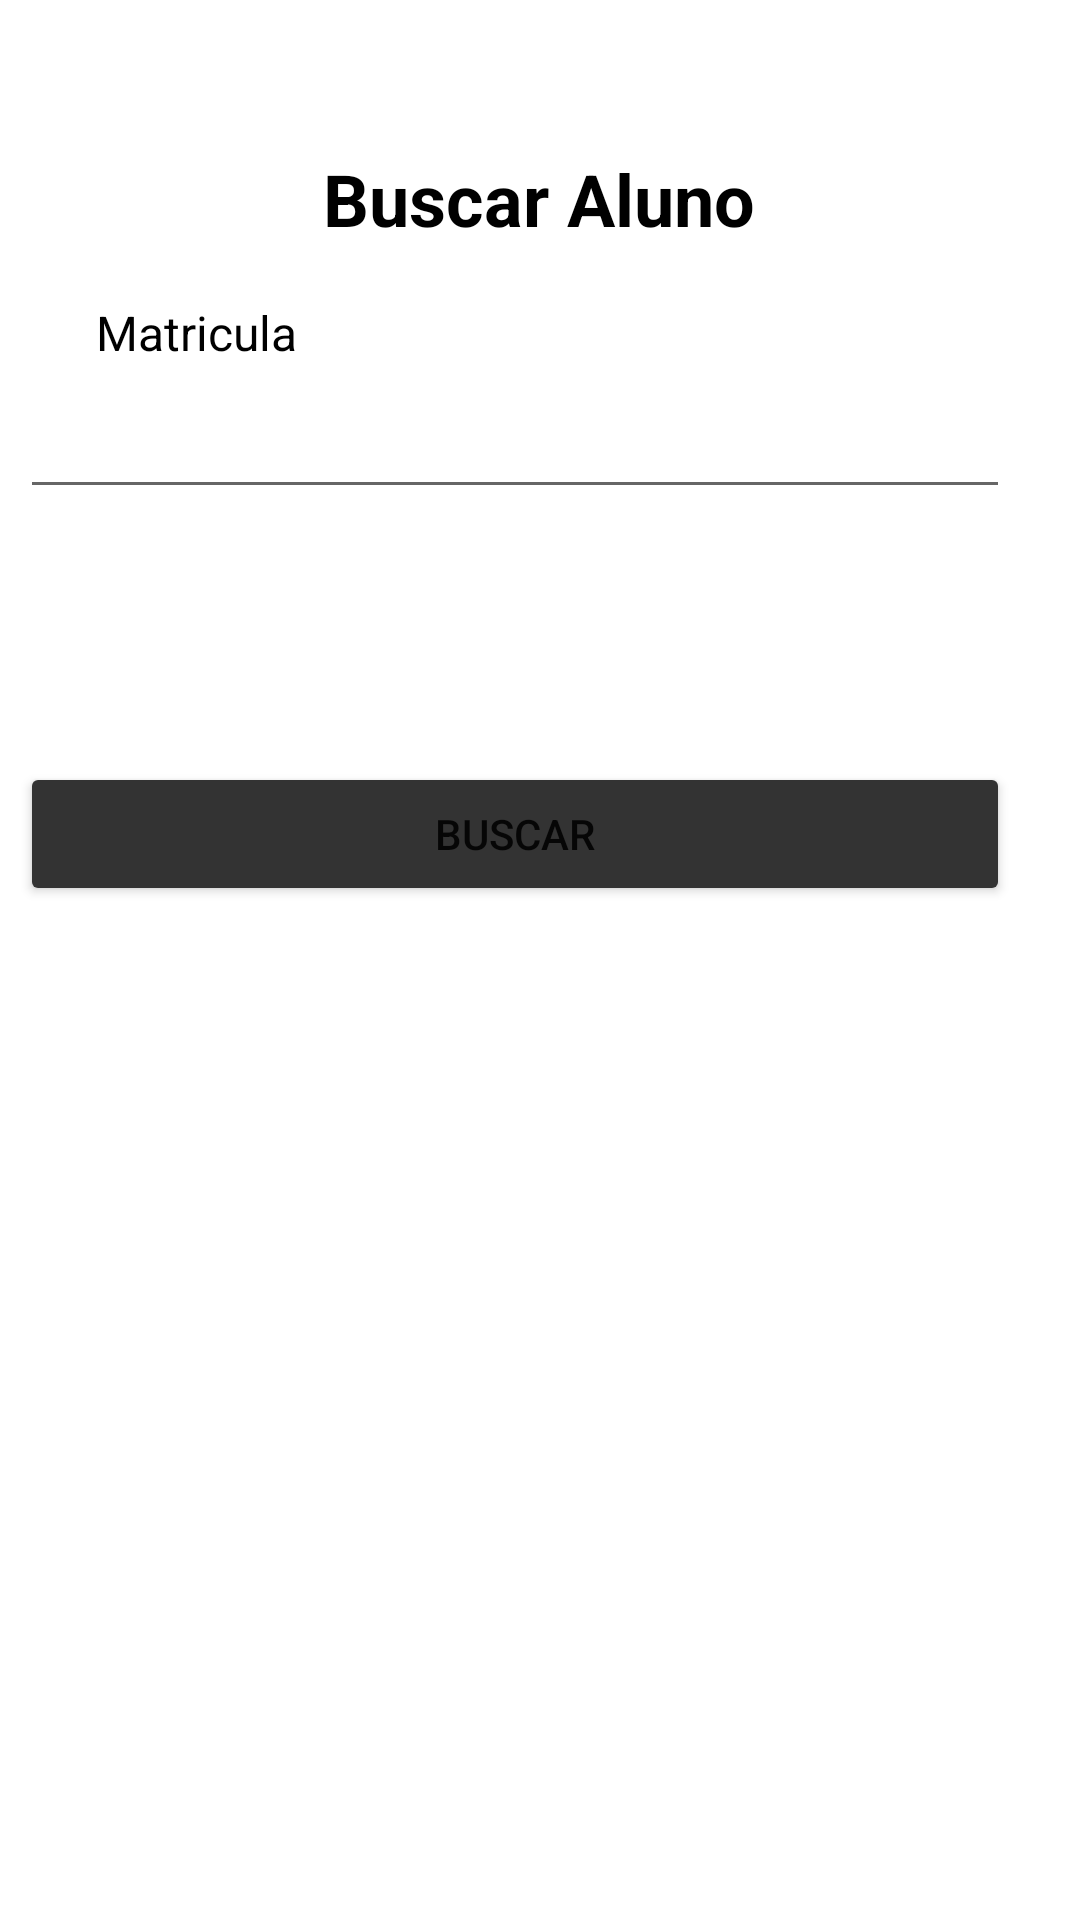

The Android layout XML behind this screen, and the referenced resources:
<!-- AndroidManifest.xml: application theme Theme.CrudBasicKotlin -->
<!-- res/layout/activity_busca_aluno.xml -->
<?xml version="1.0" encoding="utf-8"?>
<androidx.constraintlayout.widget.ConstraintLayout xmlns:android="http://schemas.android.com/apk/res/android"
    xmlns:app="http://schemas.android.com/apk/res-auto"
    xmlns:tools="http://schemas.android.com/tools"
    android:layout_width="match_parent"
    android:layout_height="match_parent"
    tools:context=".BuscaAluno">

    <TextView
        android:id="@+id/textView23"
        android:layout_width="wrap_content"
        android:layout_height="wrap_content"
        android:layout_marginStart="133dp"
        android:layout_marginTop="50dp"
        android:layout_marginEnd="134dp"
        android:text="Buscar Aluno"
        android:textColor="#000000"
        android:textSize="24sp"
        android:textStyle="bold"
        app:layout_constraintEnd_toEndOf="parent"
        app:layout_constraintStart_toStartOf="parent"
        app:layout_constraintTop_toTopOf="parent" />

    <TextView
        android:id="@+id/textView24"
        android:layout_width="wrap_content"
        android:layout_height="wrap_content"
        android:layout_marginStart="32dp"
        android:layout_marginTop="100dp"
        android:text="Matricula"
        android:textColor="#000000"
        android:textSize="16sp"
        app:layout_constraintStart_toStartOf="parent"
        app:layout_constraintTop_toTopOf="parent" />

    <EditText
        android:id="@+id/inp_buscar_matricula"
        android:layout_width="330dp"
        android:layout_height="48dp"
        android:layout_marginStart="32dp"
        android:layout_marginEnd="49dp"
        android:ems="10"
        android:inputType="textPersonName"
        app:layout_constraintEnd_toEndOf="parent"
        app:layout_constraintStart_toStartOf="parent"
        app:layout_constraintTop_toBottomOf="@+id/textView24" />

    <TextView
        android:id="@+id/textView25"
        android:layout_width="wrap_content"
        android:layout_height="wrap_content"
        android:layout_marginStart="168dp"
        android:layout_marginTop="30dp"
        android:layout_marginEnd="186dp"
        android:textSize="18sp"
        android:textStyle="bold|italic"
        app:layout_constraintEnd_toEndOf="parent"
        app:layout_constraintStart_toStartOf="parent"
        app:layout_constraintTop_toBottomOf="@+id/inp_buscar_matricula" />

    <Button
        android:id="@+id/btn_buscar_aluno"
        android:layout_width="330dp"
        android:layout_height="48dp"
        android:layout_marginStart="32dp"
        android:layout_marginTop="30dp"
        android:layout_marginEnd="49dp"
        android:backgroundTint="#333"
        android:text="Buscar"
        app:layout_constraintEnd_toEndOf="parent"
        app:layout_constraintStart_toStartOf="parent"
        app:layout_constraintTop_toBottomOf="@+id/textView25" />
</androidx.constraintlayout.widget.ConstraintLayout>
<!-- resources referenced by this layout -->
<resources>
  <style name="Theme.CrudBasicKotlin" parent="Theme.MaterialComponents.DayNight.DarkActionBar">
          
          <item name="colorPrimary">@color/purple_500</item>
          <item name="colorPrimaryVariant">@color/purple_700</item>
          <item name="colorOnPrimary">@color/white</item>
          
          <item name="colorSecondary">@color/teal_200</item>
          <item name="colorSecondaryVariant">@color/teal_700</item>
          <item name="colorOnSecondary">@color/black</item>
          
          <item name="android:statusBarColor" tools:targetApi="l">?attr/colorPrimaryVariant</item>
          
      </style>
  <!-- not gathered from this repository: default colours our renderer supplied (Android Studio template values) -->
  <color name="purple_500">#FF6200EE</color>
  <color name="purple_700">#FF3700B3</color>
  <color name="teal_200">#FF03DAC5</color>
  <color name="teal_700">#FF018786</color>
  <color name="black">#FF000000</color>
  <color name="white">#FFFFFFFF</color>
</resources>
